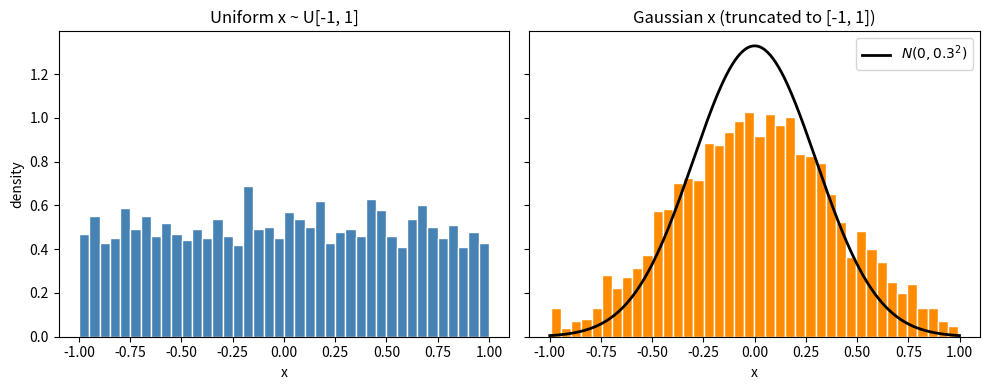

Write Python code to recreate this figure.
import numpy as np
import pandas as pd
import matplotlib.pyplot as plt

N = 2000
LOW, HIGH = -1.0, 1.0

# uniform
x_uniform = np.random.uniform(LOW, HIGH, N)
y_uniform = x_uniform ** 2
pd.DataFrame({"x0": x_uniform, "y": y_uniform}).to_csv("uniform.csv", index=False)

# Gaussian (mean 0, std 0.4)
rng = np.random.default_rng()
x_gauss = []
while len(x_gauss) < N:
    cand = rng.normal(loc=0.0, scale=0.4, size=N)
    keep = cand[(cand >= LOW) & (cand <= HIGH)]
    x_gauss.extend(keep.tolist())
x_gauss = np.array(x_gauss[:N])
y_gauss = x_gauss ** 2
pd.DataFrame({"x0": x_gauss, "y": y_gauss}).to_csv("gaussian.csv", index=False)

fig, axes = plt.subplots(1, 2, figsize=(10, 4), sharey=True)

axes[0].hist(x_uniform, bins=40, density=True, color="steelblue", edgecolor="white")
axes[0].set_title("Uniform x ~ U[-1, 1]")
axes[0].set_xlabel("x")
axes[0].set_ylabel("density")

axes[1].hist(x_gauss, bins=40, density=True, color="darkorange", edgecolor="white")
# overlay the theoretical N(0, 0.3^2) pdf (untruncated, for visual check)
xs = np.linspace(LOW, HIGH, 300)
pdf = (1.0 / (0.3 * np.sqrt(2 * np.pi))) * np.exp(-0.5 * (xs / 0.3) ** 2)
axes[1].plot(xs, pdf, "k-", lw=2, label=r"$N(0, 0.3^2)$")
axes[1].set_title("Gaussian x (truncated to [-1, 1])")
axes[1].set_xlabel("x")
axes[1].legend()

plt.tight_layout()
plt.savefig("sample_distribution.png", dpi=150)
plt.show()

print(f"uniform: {len(x_uniform)} points, x in [{x_uniform.min():.3f}, {x_uniform.max():.3f}]")
print(f"gauss:   {len(x_gauss)} points, x in [{x_gauss.min():.3f}, {x_gauss.max():.3f}]")
